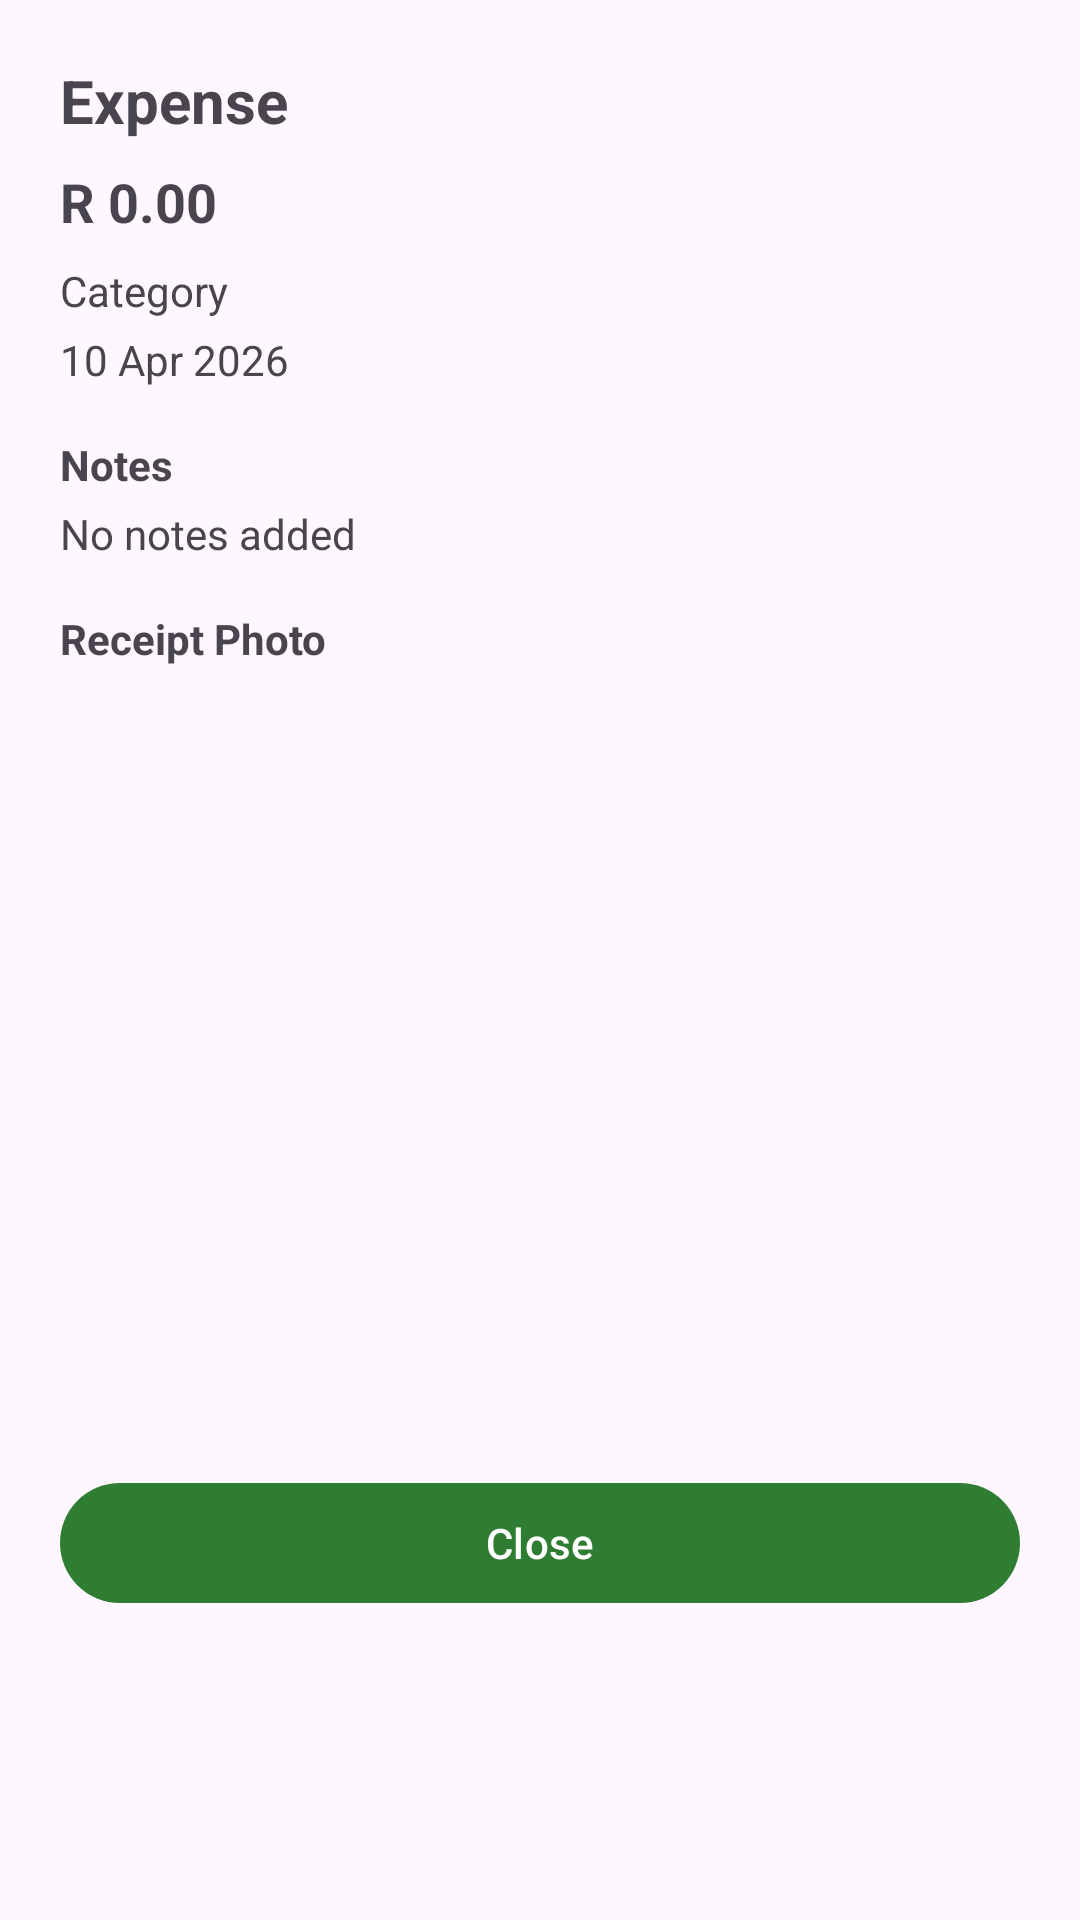

Here is an Android app screen rendered from its layout file. Give the layout XML and the strings, colors and styles it references.
<!-- AndroidManifest.xml: application theme Theme.FinFlow -->
<!-- res/layout/dialog_expense_receipt.xml -->
<?xml version="1.0" encoding="utf-8"?>
<ScrollView xmlns:android="http://schemas.android.com/apk/res/android"
    android:layout_width="match_parent"
    android:layout_height="wrap_content"
    android:fillViewport="true">

    <LinearLayout
        android:layout_width="match_parent"
        android:layout_height="wrap_content"
        android:orientation="vertical"
        android:padding="20dp">

        <TextView
            android:id="@+id/tv_dialog_title"
            android:layout_width="match_parent"
            android:layout_height="wrap_content"
            android:text="Expense"
            android:textSize="20sp"
            android:textStyle="bold" />

        <TextView
            android:id="@+id/tv_dialog_amount"
            android:layout_width="match_parent"
            android:layout_height="wrap_content"
            android:layout_marginTop="8dp"
            android:text="R 0.00"
            android:textSize="18sp"
            android:textStyle="bold" />

        <TextView
            android:id="@+id/tv_dialog_category"
            android:layout_width="match_parent"
            android:layout_height="wrap_content"
            android:layout_marginTop="8dp"
            android:text="Category" />

        <TextView
            android:id="@+id/tv_dialog_date"
            android:layout_width="match_parent"
            android:layout_height="wrap_content"
            android:layout_marginTop="4dp"
            android:text="10 Apr 2026" />

        <TextView
            android:layout_width="match_parent"
            android:layout_height="wrap_content"
            android:layout_marginTop="16dp"
            android:text="Notes"
            android:textStyle="bold" />

        <TextView
            android:id="@+id/tv_dialog_notes"
            android:layout_width="match_parent"
            android:layout_height="wrap_content"
            android:layout_marginTop="4dp"
            android:text="No notes added" />

        <TextView
            android:layout_width="match_parent"
            android:layout_height="wrap_content"
            android:layout_marginTop="16dp"
            android:text="Receipt Photo"
            android:textStyle="bold" />

        <ImageView
            android:id="@+id/iv_receipt"
            android:layout_width="match_parent"
            android:layout_height="240dp"
            android:layout_marginTop="8dp"
            android:adjustViewBounds="true"
            android:scaleType="centerCrop"
            android:contentDescription="Receipt image" />

        <TextView
            android:id="@+id/tv_no_receipt"
            android:layout_width="match_parent"
            android:layout_height="wrap_content"
            android:layout_marginTop="8dp"
            android:text="No receipt photo attached to this expense."
            android:visibility="gone" />

        <com.google.android.material.button.MaterialButton
            android:id="@+id/btn_close_receipt"
            android:layout_width="match_parent"
            android:layout_height="wrap_content"
            android:layout_marginTop="20dp"
            android:text="Close" />

    </LinearLayout>
</ScrollView>
<!-- resources referenced by this layout -->
<resources>
  <style name="Theme.FinFlow" parent="Base.Theme.FinFlow" />
  <style name="Base.Theme.FinFlow" parent="Theme.Material3.Light.NoActionBar">
          <item name="colorPrimary">@color/green_primary</item>
          <item name="colorPrimaryVariant">@color/green_dark</item>
          <item name="colorOnPrimary">@color/white</item>
  
          <item name="colorSecondary">@color/green_light</item>
          <item name="colorSecondaryVariant">@color/green_dark</item>
          <item name="colorOnSecondary">@color/white</item>
  
          <item name="android:statusBarColor">@color/green_primary</item>
          <item name="android:windowLightStatusBar">false</item>
  
          <item name="colorSurface">@color/background_card</item>
          <item name="colorOnSurface">@color/text_primary</item>
  
          <item name="android:textColorPrimary">@color/text_primary</item>
          <item name="android:textColorSecondary">@color/text_secondary</item>
          <item name="android:textColorHint">@color/text_hint</item>
      </style>
  <color name="green_primary">#2E7D32</color>
  <color name="green_dark">#1B5E20</color>
  <color name="white">#FFFFFFFF</color>
  <color name="green_light">#66BB6A</color>
  <color name="background_card">#FFFFFF</color>
  <color name="text_primary">#212121</color>
  <color name="text_secondary">#757575</color>
  <color name="text_hint">#BDBDBD</color>
</resources>
